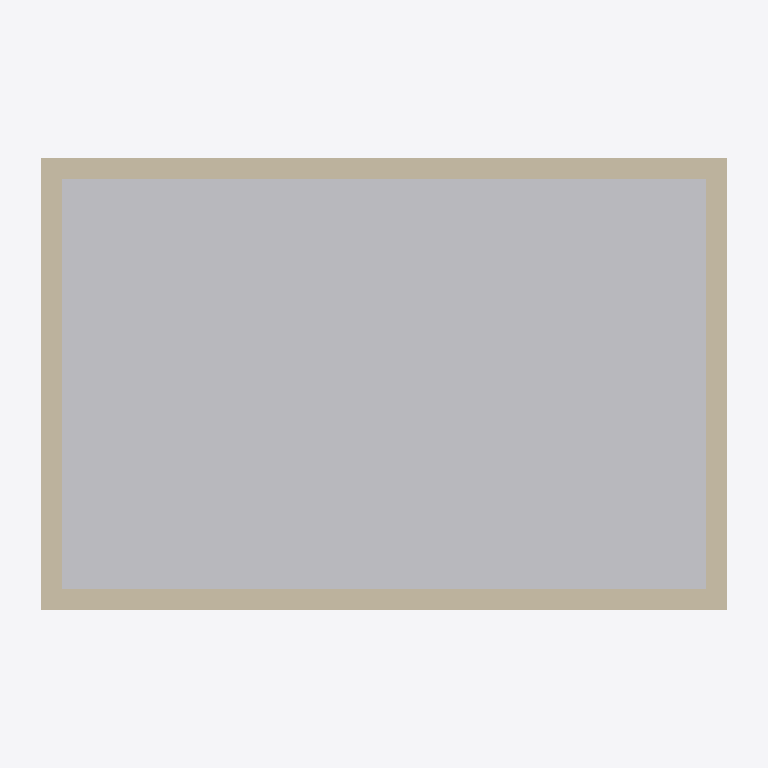
Plan cut of the same IFC building model at storey 'Level1' (level 0.00 m, cut at 1.40 m), seen from above with north up, elements coloured by IFC class (only those large enough to see are counted): 1 other element (light grey), 1 wall (beige). Cut surfaces are drawn darker.
Extent 12.1 m × 8.1 m × 3.8 m (x, y, z). Storeys (2): Level1 at 0.00 m; Level2 at 3.00 m. Elements (3): 1 IfcBuildingElementProxy, 1 IfcRoof, 1 IfcWall.

HEADER;
FILE_DESCRIPTION(('ViewDefinition [CoordinationView_V2.0]'),'2;1');
FILE_NAME('11x7','2024-11-22T14:29:55+01:00',(''),(''),'ST-DEVELOPER v20','NX2406.3002',' ');
FILE_SCHEMA(('IFC2X3'));
ENDSEC;
DATA;
#315=IFCPROJECT('25hEni6pCoBvYpUWbhZgtg',#391,'11x7',' ',' ',' ',' ',(#386),#316);
#314=IFCBUILDING('23lSVRYNusefDR$np36xdb',#391,'Default Building',$,$,#307,$,$,.ELEMENT.,0.0,0.0,$);
#302=IFCBUILDINGSTOREY('3wIG_SLhyrpAmfi0U7sLHg',#391,'Level2',$,$,#308,$,$,.ELEMENT.,3000.0);
#303=IFCBUILDINGSTOREY('2egBPH39yvCQJCvVx13$fB',#391,'Level1',$,$,#309,$,$,.ELEMENT.,0.0);
#23=IFCBUILDINGELEMENTPROXY('3o5eZuCaqvSfL_Y4Cbhs77',#391,'Floor',' ','Floor',#312,#34,' ',.ELEMENT.);
#25=IFCWALL('0abvlMkLeo19RcnJ7AeNvu',#391,'Wall',' ','Wall',#311,#33,' ');
ENDSEC;
